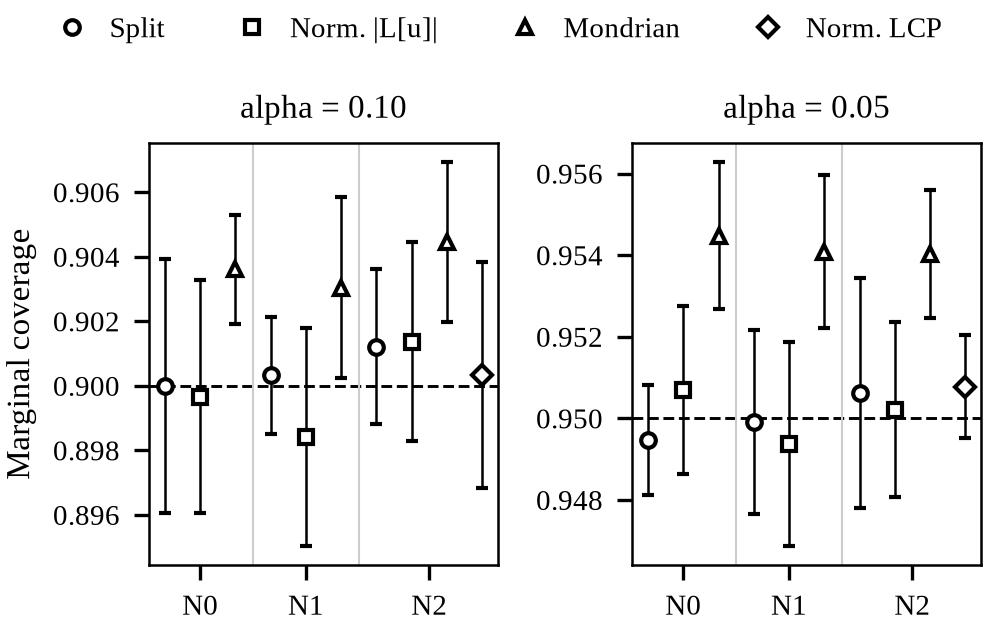

Values plotted in this chart, from the file beside it:
alpha, model, method, coverage_mean, coverage_std
0.1, n0, vanilla, 0.9, 0.003935
0.1, n0, normalised_pde, 0.8997, 0.003605
0.1, n0, mondrian, 0.9036, 0.001685
0.1, n1, vanilla, 0.9003, 0.001814
0.1, n1, normalised_pde, 0.8984, 0.00338
0.1, n1, mondrian, 0.903, 0.002809
0.1, n2, vanilla, 0.9012, 0.002404
0.1, n2, normalised_pde, 0.9014, 0.003081
0.1, n2, mondrian, 0.9045, 0.002474
0.1, n2, normalised_lcp, 0.9003, 0.003506
0.05, n0, vanilla, 0.9495, 0.001343
0.05, n0, normalised_pde, 0.9507, 0.002066
0.05, n0, mondrian, 0.9545, 0.001805
0.05, n1, vanilla, 0.9499, 0.002248
0.05, n1, normalised_pde, 0.9494, 0.002504
0.05, n1, mondrian, 0.9541, 0.001869
0.05, n2, vanilla, 0.9506, 0.002811
0.05, n2, normalised_pde, 0.9502, 0.002138
0.05, n2, mondrian, 0.954, 0.00157
0.05, n2, normalised_lcp, 0.9508, 0.001269
